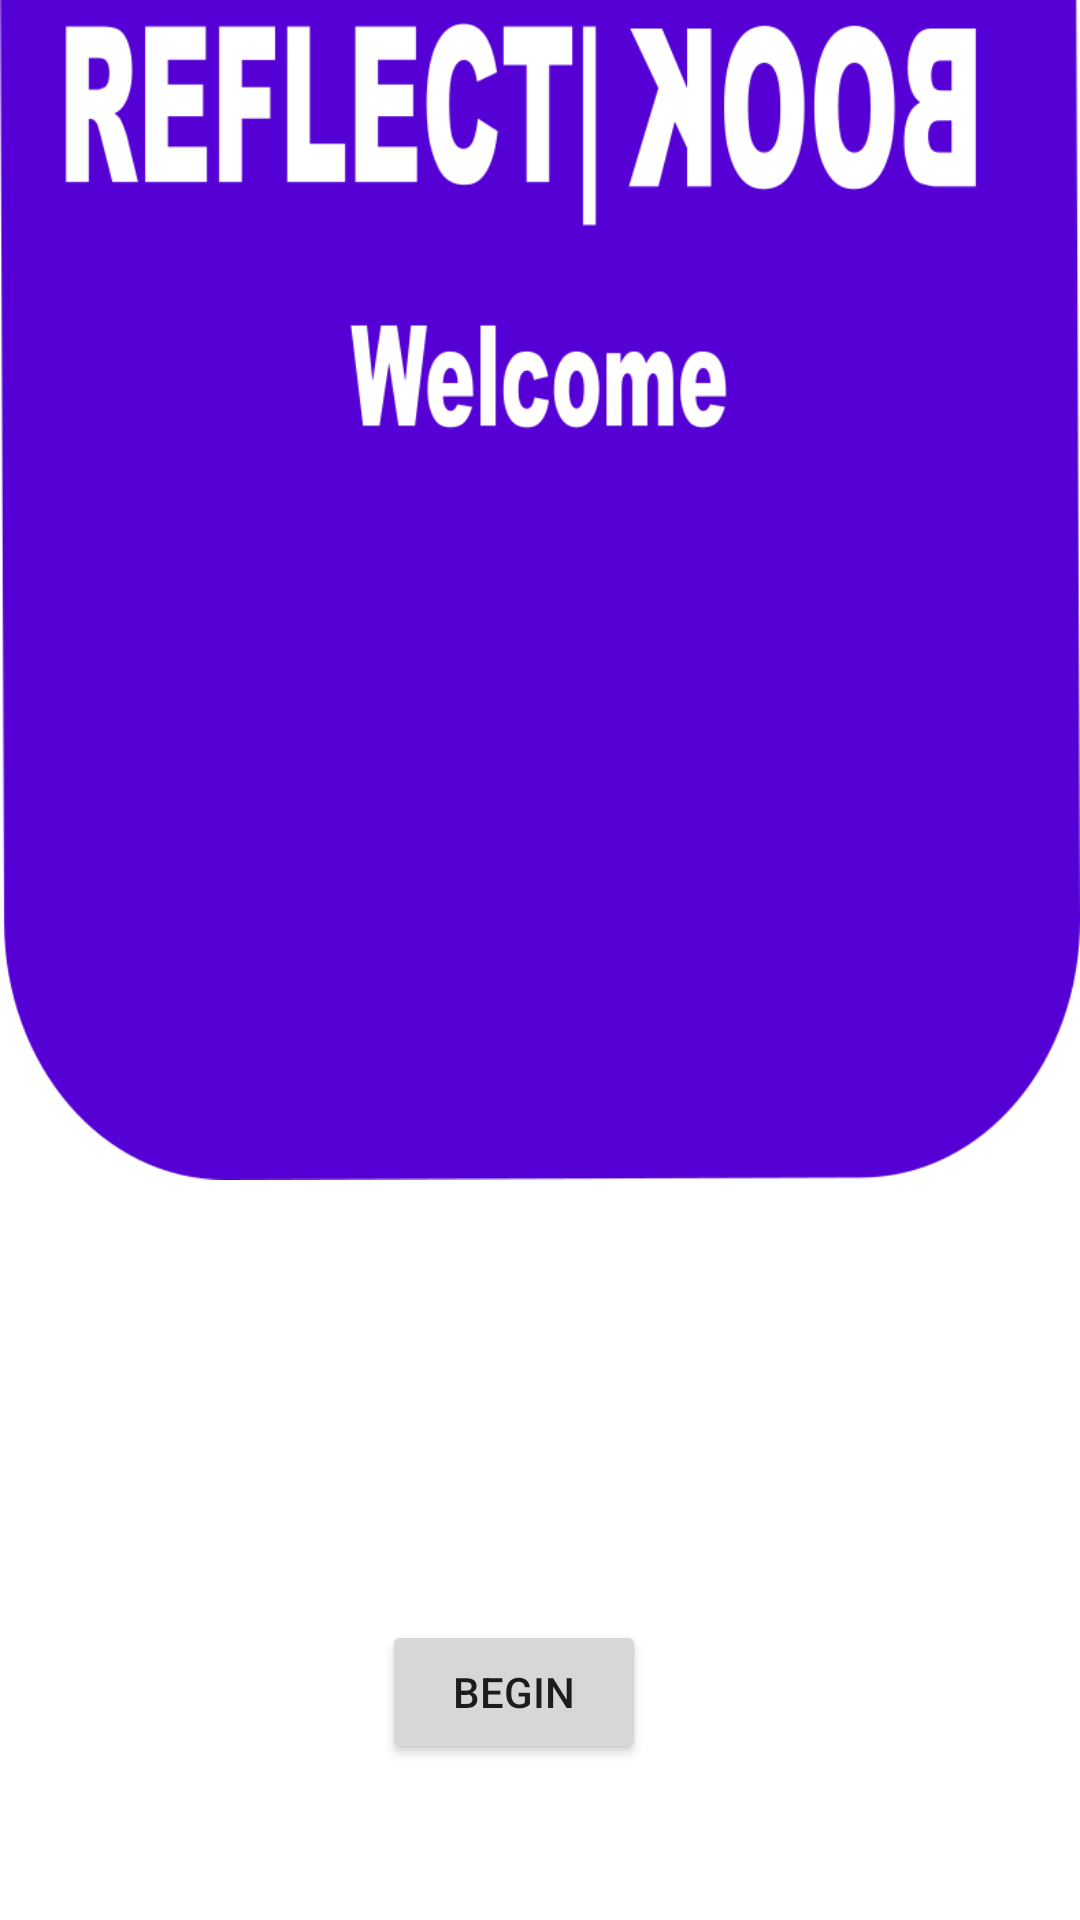

Reconstruct the res/layout file that produces this screen, plus the resources it refers to.
<!-- AndroidManifest.xml: application theme Theme.ReflectBookJava -->
<!-- res/layout/activity_main.xml -->
<?xml version="1.0" encoding="utf-8"?>
<androidx.constraintlayout.widget.ConstraintLayout xmlns:android="http://schemas.android.com/apk/res/android"
    xmlns:app="http://schemas.android.com/apk/res-auto"
    xmlns:tools="http://schemas.android.com/tools"
    android:layout_width="match_parent"
    android:layout_height="match_parent"
    tools:context=".MainActivity">

    <ImageView
        android:id="@+id/imageView"
        android:layout_width="wrap_content"
        android:layout_height="wrap_content"
        android:layout_marginBottom="140dp"
        app:layout_constraintBottom_toBottomOf="parent"
        app:layout_constraintEnd_toEndOf="parent"
        app:layout_constraintHorizontal_bias="0.0"
        app:layout_constraintStart_toStartOf="parent"
        app:srcCompat="@drawable/title" />

    <Button
        android:id="@+id/BeginButton"
        android:layout_width="wrap_content"
        android:layout_height="wrap_content"
        android:text="Begin"
        app:layout_constraintBottom_toBottomOf="parent"
        app:layout_constraintEnd_toEndOf="parent"
        app:layout_constraintHorizontal_bias="0.468"
        app:layout_constraintStart_toStartOf="parent"
        app:layout_constraintTop_toTopOf="parent"
        app:layout_constraintVertical_bias="0.912" />
</androidx.constraintlayout.widget.ConstraintLayout>
<!-- resources referenced by this layout -->
<resources>
  <!-- drawable title: png bitmap (drawable-v24, 34232 bytes) -->
  <style name="Theme.ReflectBookJava" parent="Theme.MaterialComponents.DayNight.NoActionBar">
          
          <item name="colorPrimary">@color/purple_500</item>
          <item name="colorPrimaryVariant">@color/purple_700</item>
          <item name="colorOnPrimary">@color/white</item>
          
          <item name="colorSecondary">@color/teal_200</item>
          <item name="colorSecondaryVariant">@color/teal_700</item>
          <item name="colorOnSecondary">@color/black</item>
          
          <item name="android:statusBarColor" tools:targetApi="l">?attr/colorPrimaryVariant</item>
          
      </style>
  <!-- not gathered from this repository: default colours our renderer supplied (Android Studio template values) -->
  <color name="purple_500">#FF6200EE</color>
  <color name="purple_700">#FF3700B3</color>
  <color name="teal_200">#FF03DAC5</color>
  <color name="teal_700">#FF018786</color>
  <color name="black">#FF000000</color>
  <color name="white">#FFFFFFFF</color>
</resources>
